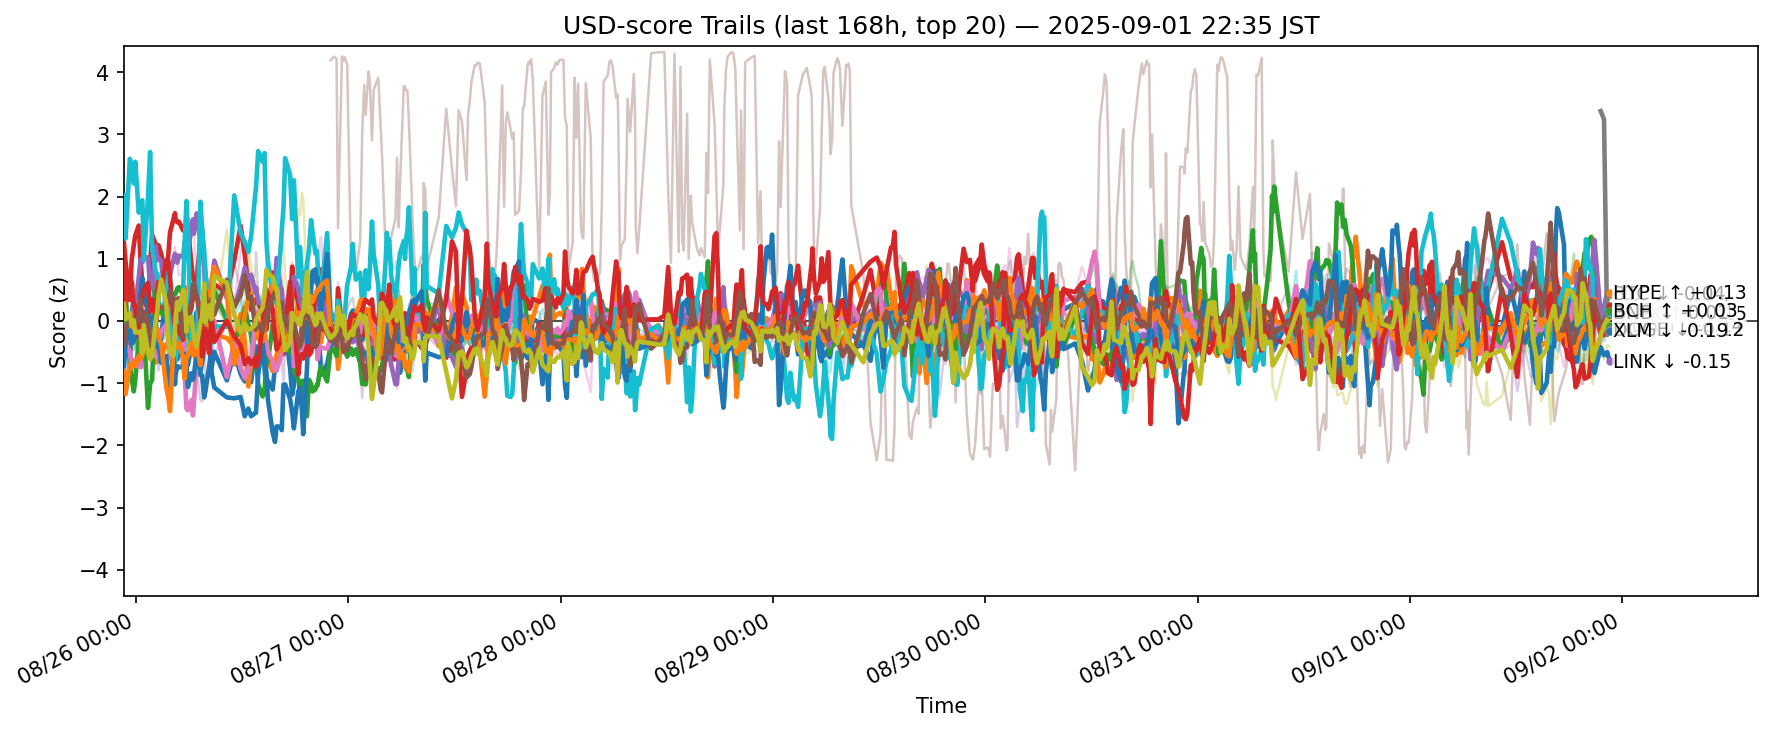

Data behind this chart, as committed beside it:
ts, side, symbol, score
2025-08-25 13:37:15.933041+00:00, usd, ADA, -1.081
2025-08-25 13:37:15.933041+00:00, usd, AVAX, 0.2871
2025-08-25 13:37:15.933041+00:00, usd, BCH, -0.03571
2025-08-25 13:37:15.933041+00:00, usd, BNB, 1.244
2025-08-25 13:37:15.933041+00:00, usd, BTC, -0.08174
2025-08-25 13:37:15.933041+00:00, usd, DOGE, -0.6699
2025-08-25 13:37:15.933041+00:00, usd, DOT, -0.4073
2025-08-25 13:37:15.933041+00:00, usd, ETH, 1.373
2025-08-25 13:37:15.933041+00:00, usd, HBAR, -0.3211
2025-08-25 13:37:15.933041+00:00, usd, HYPE, 2.021
2025-08-25 13:37:15.933041+00:00, usd, LINK, -0.7546
2025-08-25 13:37:15.933041+00:00, usd, LTC, -0.8017
2025-08-25 13:37:15.933041+00:00, usd, SHIB, 0.2636
2025-08-25 13:37:15.933041+00:00, usd, SOL, 0.02919
2025-08-25 13:37:15.933041+00:00, usd, SUI, -0.2316
2025-08-25 13:37:15.933041+00:00, usd, TON, -0.3842
2025-08-25 13:37:15.933041+00:00, usd, TRX, 0.7016
2025-08-25 13:37:15.933041+00:00, usd, UNI, -1.458
2025-08-25 13:37:15.933041+00:00, usd, XLM, 0.275
2025-08-25 13:37:15.933041+00:00, usd, XRP, -0.02177
2025-08-25 13:48:00.353387+00:00, usd, ADA, -0.9731
2025-08-25 13:48:00.353387+00:00, usd, AVAX, 0.3052
2025-08-25 13:48:00.353387+00:00, usd, BCH, 0.4261
2025-08-25 13:48:00.353387+00:00, usd, BNB, 0.9518
2025-08-25 13:48:00.353387+00:00, usd, BTC, -0.4976
2025-08-25 13:48:00.353387+00:00, usd, DOGE, -0.3679
2025-08-25 13:48:00.353387+00:00, usd, DOT, -0.01665
2025-08-25 13:48:00.353387+00:00, usd, ETH, 0.3162
2025-08-25 13:48:00.353387+00:00, usd, HBAR, 0.03792
2025-08-25 13:48:00.353387+00:00, usd, HYPE, 1.324
2025-08-25 13:48:00.353387+00:00, usd, LINK, -0.3429
2025-08-25 13:48:00.353387+00:00, usd, LTC, -1.178
2025-08-25 13:48:00.353387+00:00, usd, SHIB, 0.2713
2025-08-25 13:48:00.353387+00:00, usd, SOL, 0.7711
2025-08-25 13:48:00.353387+00:00, usd, SUI, -0.2613
2025-08-25 13:48:00.353387+00:00, usd, TON, -0.1115
2025-08-25 13:48:00.353387+00:00, usd, TRX, 1.027
2025-08-25 13:48:00.353387+00:00, usd, UNI, -1.791
2025-08-25 13:48:00.353387+00:00, usd, XLM, 0.0274
2025-08-25 13:48:00.353387+00:00, usd, XRP, 0.02666
2025-08-25 14:16:59.770615+00:00, usd, ADA, -0.7574
2025-08-25 14:16:59.770615+00:00, usd, AVAX, 0.4452
2025-08-25 14:16:59.770615+00:00, usd, BCH, -0.7097
2025-08-25 14:16:59.770615+00:00, usd, BNB, 0.3359
2025-08-25 14:16:59.770615+00:00, usd, BTC, -0.165
2025-08-25 14:16:59.770615+00:00, usd, DOGE, -0.4915
2025-08-25 14:16:59.770615+00:00, usd, DOT, 0.03036
2025-08-25 14:16:59.770615+00:00, usd, ETH, 0.7555
2025-08-25 14:16:59.770615+00:00, usd, HBAR, 0.8291
2025-08-25 14:16:59.770615+00:00, usd, HYPE, 2.607
2025-08-25 14:16:59.770615+00:00, usd, LINK, -0.1492
2025-08-25 14:16:59.770615+00:00, usd, LTC, -0.7067
2025-08-25 14:16:59.770615+00:00, usd, SHIB, -0.4636
2025-08-25 14:16:59.770615+00:00, usd, SOL, 0.7213
2025-08-25 14:16:59.770615+00:00, usd, SUI, -0.4046
2025-08-25 14:16:59.770615+00:00, usd, TON, -0.02223
2025-08-25 14:16:59.770615+00:00, usd, TRX, -0.3873
2025-08-25 14:16:59.770615+00:00, usd, UNI, -1.128
2025-08-25 14:16:59.770615+00:00, usd, XLM, 0.1267
2025-08-25 14:16:59.770615+00:00, usd, XRP, -0.5206
... 12,160 more rows
